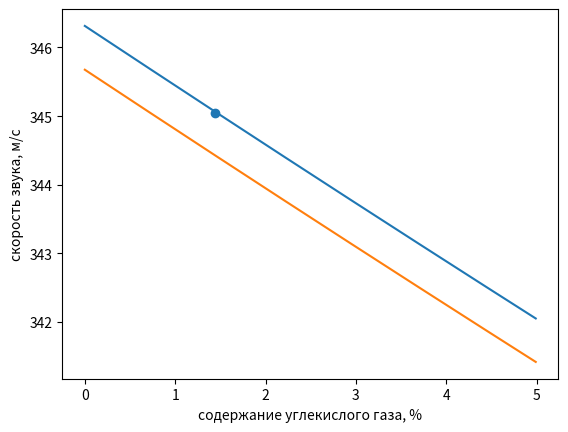

Reproduce this figure in Python.
import matplotlib.pyplot as plt
import numpy as np

#функция для скорости от со2
def gas_co2(v_p, T, co2_procent, const):
    #азот, кислород, аргон, углекислый газ
    gas_procent = [78.09, 20.95, 0.93, 0.03]
    gas_mol_m = [28.016, 32, 39.944, 44.01]
    h2o_mol = 18.016
    gas_procent[3] = co2_procent
    gas_procent[1] = const - co2_procent
    m = [5, 5, 3, 6]
    R = 8.31
    T += + 273

    p_w0 = 2.7276
    p_a =100
    p_w = v_p*p_w0
    c_h2o = p_w/p_a


    gas_procent[0] = gas_procent[0]*(1-c_h2o)
    gas_procent[2] = gas_procent[2]*(1-c_h2o)

    M=0
    for i in range(4):
        M += gas_procent[i]*gas_mol_m[i]/100000
    M += c_h2o*h2o_mol/1000


    a = 0
    b = 0
    for i in range(4):
        a += gas_mol_m[i]*gas_procent[i]*(m[i]+2)*R/200000
        b += gas_mol_m[i]*gas_procent[i]*m[i]*R/200000
    a += h2o_mol*c_h2o*8*R/2000
    b += h2o_mol * c_h2o * 6 * R / 2000
    gamma = a/b

    return (gamma*R*T/M)**0.5

#функция для скоростей от темпeратуры и влажности
def gas_h2o_T(v_p, T):
    #азот, кислород, аргон, углекислый газ
    gas_procent = [78.09, 20.95, 0.93, 0.03]
    gas_mol_m = [28.016, 32, 39.944, 44.01]
    h2o_mol = 18.016
    m = [5, 5, 3, 6]
    R = 8.31
    T += + 273

    p_w0 = 2.7276
    p_a =100
    p_w = v_p*p_w0
    c_h2o = p_w/p_a



    gas_procent[0] = gas_procent[0]*(1-c_h2o)
    gas_procent[2] = gas_procent[2]*(1-c_h2o)

    M=0
    for i in range(4):
        M += gas_procent[i]*gas_mol_m[i]/100000
    M += c_h2o * h2o_mol / 1000


    a = 0
    b = 0
    for i in range(4):
        a += gas_mol_m[i]*gas_procent[i]*(m[i]+2)*R/200000
        b += gas_mol_m[i]*gas_procent[i]*m[i]*R/200000
    a += h2o_mol * c_h2o * 8 * R / 2000
    b += h2o_mol * c_h2o * 6 * R / 2000
    gamma = a/b

    return (gamma*R*T/M)**0.5

def grafics(x, y, a):
    x = np.array(x)
    y = np.array(y)

    fig, ax = plt.subplots()
    ax.set_title('Зависимость скорости звука от концентрации углекислого газа')
    ax.plot(x, y, label="Аналитическая зависимость",
            marker="", linestyle="-",
            color='r', linewidth=1)

    array_a_get = []

    ax.plot(0.04, a, label="Значение в воздухе: 345 [м/с], 0.05 [%]",
            marker="*", linestyle="",
            color='green', linewidth=1)
    ax.plot(2, 343.3, label="Значение при выдохе: 343.3 [м/с], 2 [%]",
            marker="*", linestyle="",
            color='green', linewidth=1)
    ax.grid(which = "major", linewidth = 1)
    ax.grid(which = "minor", linewidth = 0.2)
    ax.minorticks_on()
    plt.text(0, 341, 'Влажность составляет 31.1%\nТемпература составляет 22.6 градусов по Цельсию',
             bbox={"facecolor": "white",
                   "edgecolor": "black"}, size=7)

    plt.xlabel("Концентрация CO2 [%]", size=10)
    plt.ylabel("Скорость звука [м/с]", size=10)
    plt.legend()
    plt.show()
    # Сохраним график
    fig.savefig('SoundSpeedair.png', dpi=600)

v_p = 0.49
T = 24.7
print('Скорость звука для идеального газа при заданной температуре и влажности')
v=gas_h2o_T(v_p, T)
print(v)

mas_v_co2= [] #массив процентов со2
mas_proc_co2 = [] #массив скоростей от со2
const = 0.03 + 20.95
for co2_procent in range(0, 500, 1):
    co2_procent = co2_procent/100
    mas_proc_co2.append(co2_procent)
    mas_v_co2.append(gas_co2(v_p, T, co2_procent, const))
mas_proc2_c02= []
mas_v2_c02 =[]
v_p = 0.834
T = 23.3
for co2_procent in range(0, 500, 1):
    co2_procent = co2_procent/100
    mas_proc2_c02.append(co2_procent)
    mas_v2_c02.append(gas_co2(v_p, T, co2_procent, const))


print(mas_v_co2)
print(mas_proc_co2)
plt.scatter(1.44, 345.05)
plt.xlabel("содержание углекислого газа, %")
plt.ylabel("скорость звука, м/с")
plt.plot(mas_proc_co2, mas_v_co2, mas_proc2_c02,mas_v2_c02  )
plt.show()
